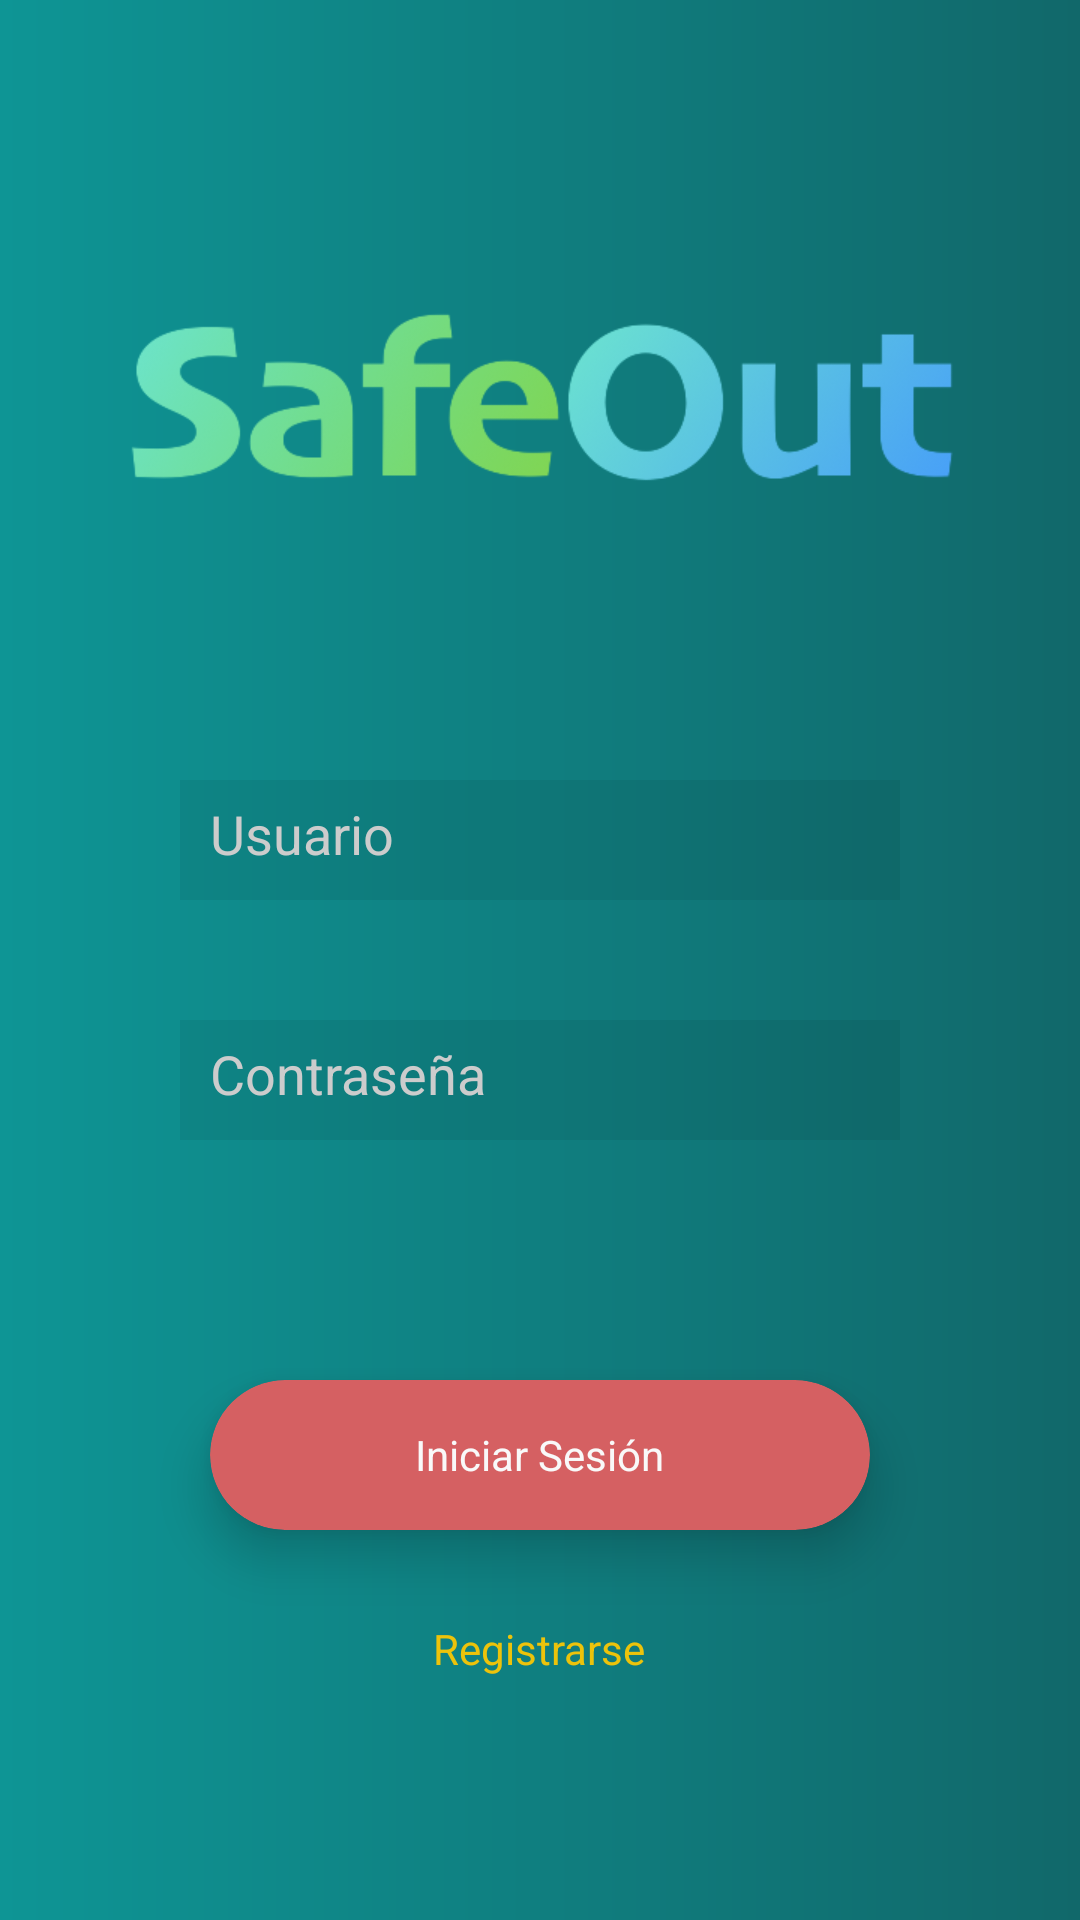

Reconstruct the res/layout file that produces this screen, plus the resources it refers to.
<!-- AndroidManifest.xml: activity theme SplashScreenTheme -->
<!-- res/layout/activity_auth.xml -->
<?xml version="1.0" encoding="utf-8"?>
<RelativeLayout xmlns:android="http://schemas.android.com/apk/res/android"
    xmlns:app="http://schemas.android.com/apk/res-auto"
    xmlns:tools="http://schemas.android.com/tools"
    android:layout_width="match_parent"
    android:layout_height="match_parent"
    android:visibility="visible"
    android:background="@drawable/gradient"
    tools:context=".activities.AuthActivity"
    >

    <RelativeLayout
        android:id="@+id/viewContainer"
        android:layout_width="match_parent"
        android:layout_height="match_parent">

        <ImageView
            android:id="@+id/imageViewLogo"
            android:layout_width="300dp"
            android:layout_height="100dp"
            android:layout_centerHorizontal="true"
            android:layout_marginBottom="80dp"
            android:layout_above="@id/authForm"
            app:srcCompat="@drawable/logo"
            android:contentDescription="@string/app_name" />

        <RelativeLayout
            android:id="@+id/authForm"
            android:layout_width="240dp"
            android:layout_height="120dp"
            android:layout_centerInParent="true"
            >
            <EditText
                android:id="@+id/editTextUser"
                android:layout_width="match_parent"
                android:layout_height="40dp"
                android:layout_alignParentTop="true"
                android:autofillHints="username"
                android:background="#11000000"
                android:drawableStart="@drawable/ic_action_user"
                android:ems="10"
                android:hint="@string/user"
                android:inputType="textPersonName"
                android:padding="10dp"
                android:textColor="@color/colorWhite"
                />
            <EditText
                android:id="@+id/editTextPassword"
                android:layout_width="match_parent"
                android:layout_height="40dp"
                android:layout_alignParentBottom="true"
                android:autofillHints="password"
                android:background="#11000000"
                android:drawableStart="@drawable/ic_action_pass"
                android:ems="10"
                android:hint="@string/password"
                android:inputType="textPassword"
                android:padding="10dp"
                android:textColor="@color/colorWhite"
                />
        </RelativeLayout>

        <androidx.cardview.widget.CardView
            android:id="@+id/cardViewLogin"
            android:layout_width="220dp"
            android:layout_height="50dp"
            android:layout_below="@+id/authForm"
            android:layout_marginTop="80dp"
            android:layout_centerHorizontal="true"
            app:cardBackgroundColor="@color/colorAccent"
            app:cardCornerRadius="25dp"
            app:cardElevation="10dp"
            android:onClick="onButtonClicked"
            android:focusable="false"
            >
            <RelativeLayout
                android:layout_width="match_parent"
                android:layout_height="match_parent">
                <TextView
                    android:id="@+id/textViewLogin"
                    android:layout_width="wrap_content"
                    android:layout_height="wrap_content"
                    android:text="@string/login"
                    android:textColor="@color/colorWhite"
                    android:layout_centerInParent="true"/>
            </RelativeLayout>
        </androidx.cardview.widget.CardView>

        <TextView
            android:id="@+id/textViewSignup"
            android:layout_width="wrap_content"
            android:layout_height="wrap_content"
            android:layout_centerHorizontal="true"
            android:layout_marginTop="20dp"
            android:layout_below="@id/cardViewLogin"
            android:text="@string/signup"
            android:textColor="@color/colorTertiary"
            android:padding="10dp"
            android:onClick="onButtonClicked"
            android:focusable="false"
            />

    </RelativeLayout>

    <ProgressBar
        android:id="@+id/progressBar"
        style="?android:attr/progressBarStyle"
        android:layout_width="wrap_content"
        android:layout_height="wrap_content"
        android:layout_centerInParent="true"
        android:visibility="gone"
        />


</RelativeLayout>
<!-- resources referenced by this layout -->
<resources>
  <color name="colorAccent">#D56062</color>
  <color name="colorTertiary">#ECC30B</color>
  <color name="colorWhite">#F9F9F9</color>
  <!-- drawable gradient (drawable) -->
  <?xml version="1.0" encoding="utf-8"?>
  <shape xmlns:android="http://schemas.android.com/apk/res/android"
      android:shape="rectangle" >
      <gradient
          android:angle="180"
          android:endColor="@color/colorPrimary"
          android:startColor="@color/colorPrimaryDark"
          android:type="linear" />
  </shape>
  <!-- drawable logo: png bitmap (drawable-v24, 46497 bytes) -->
  <string name="app_name">SafeOut</string>
  <string name="login">Iniciar Sesión</string>
  <string name="password">Contraseña</string>
  <string name="signup">Registrarse</string>
  <string name="user">Usuario</string>
  <style name="SplashScreenTheme" parent="AppTheme">
          <item name="android:windowBackground">@drawable/splash_screen</item>
      </style>
  <color name="colorPrimary">#0E9595</color>
  <color name="colorPrimaryDark">#11686A</color>
  <style name="AppTheme" parent="Theme.MaterialComponents.Light.NoActionBar">
          
          <item name="colorPrimary">@color/colorPrimary</item>
          <item name="colorPrimaryDark">@color/colorPrimaryDark</item>
          <item name="colorAccent">@color/colorAccent</item>
          <item name="android:textColorHint">@color/colorLightGrey</item>
      </style>
  <!-- drawable splash_screen (drawable) -->
  <?xml version="1.0" encoding="utf-8"?>
  <layer-list xmlns:android="http://schemas.android.com/apk/res/android"
  android:opacity="opaque">
      <item android:drawable="@drawable/gradient" />
      <item
          android:width="300dp"
          android:height="100dp"
          android:drawable="@drawable/logo"
          android:gravity="center" />
  </layer-list>
  <color name="colorLightGrey">#CCCCCC</color>
</resources>
